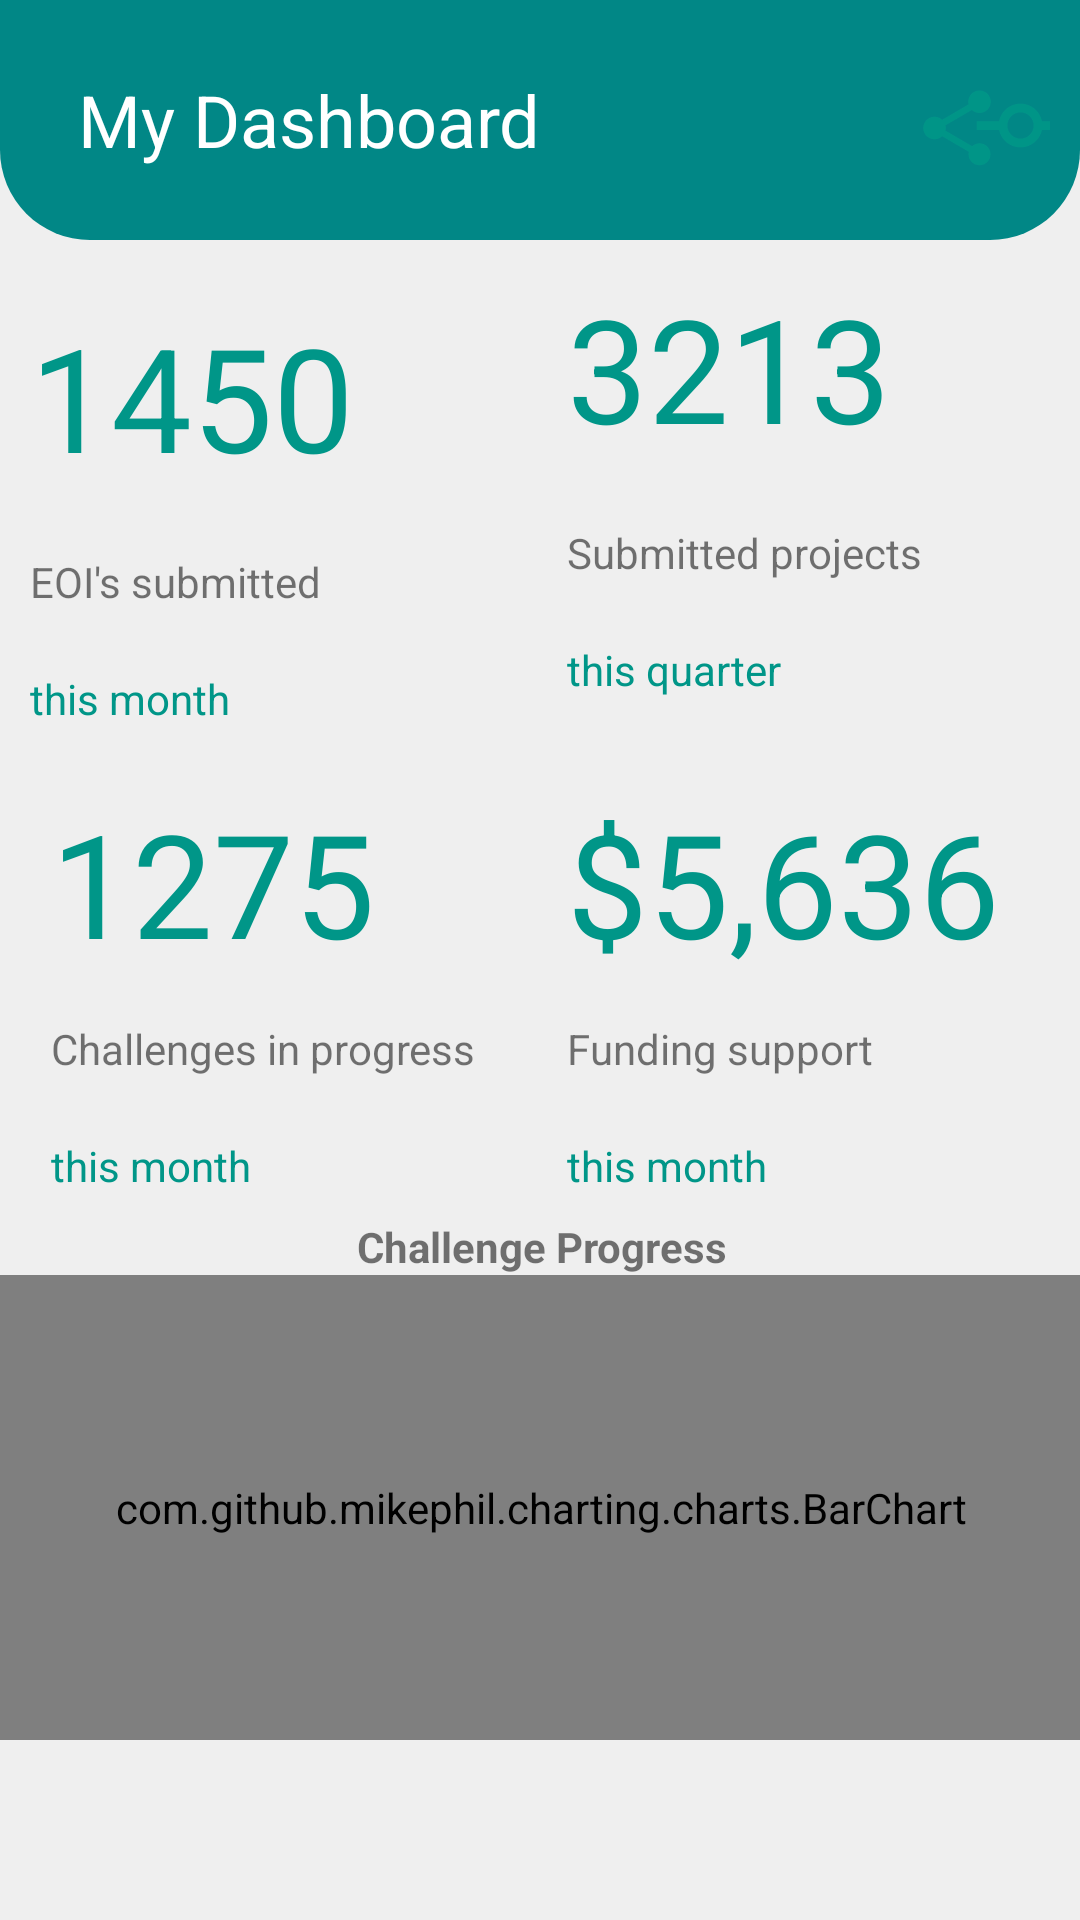

Write the Android layout XML for this screen, with the resource values it uses.
<!-- AndroidManifest.xml: application theme Theme.INFS3605 -->
<!-- res/layout/fragment_dashboard.xml -->
<?xml version="1.0" encoding="utf-8"?>
<androidx.constraintlayout.widget.ConstraintLayout xmlns:android="http://schemas.android.com/apk/res/android"
    xmlns:app="http://schemas.android.com/apk/res-auto"
    xmlns:tools="http://schemas.android.com/tools"
    android:layout_width="match_parent"
    android:layout_height="match_parent"
    android:background="#EFEFEF"
    tools:context=".DashboardFragment">

    

    <androidx.constraintlayout.widget.ConstraintLayout
        android:id="@+id/dbHeaderLayout"
        android:layout_width="match_parent"
        android:layout_height="80dp"
        android:background="@drawable/header_background"
        android:padding="10dp"
        tools:layout_editor_absoluteX="0dp"
        tools:layout_editor_absoluteY="-9dp">

        <TextView
            android:id="@+id/dbTitle"
            android:layout_width="170dp"
            android:layout_height="38dp"
            android:layout_marginStart="16dp"
            android:text="My Dashboard"
            android:textColor="#FFFFFF"
            android:textSize="24sp"
            app:layout_constraintBottom_toBottomOf="parent"
            app:layout_constraintStart_toStartOf="parent"
            app:layout_constraintTop_toTopOf="parent"
            app:layout_constraintVertical_bias="0.619" />

        <ImageView
            android:id="@+id/shareButton"
            android:layout_width="30dp"
            android:layout_height="37dp"
            android:layout_marginStart="108dp"
            android:src="@drawable/ic_baseline_share_24"
            app:layout_constraintBottom_toBottomOf="parent"
            app:layout_constraintStart_toEndOf="@+id/dbTitle"
            app:layout_constraintTop_toTopOf="parent"
            app:layout_constraintVertical_bias="0.61" />

        <ImageView
            android:id="@+id/filterMenu"
            android:layout_width="35dp"
            android:layout_height="37dp"
            android:src="@drawable/ic_baseline_commit_24"
            app:layout_constraintBottom_toBottomOf="parent"
            app:layout_constraintEnd_toEndOf="parent"
            app:layout_constraintHorizontal_bias="0.61"
            app:layout_constraintStart_toEndOf="@+id/shareButton"
            app:layout_constraintTop_toTopOf="parent"
            app:layout_constraintVertical_bias="0.581" />

        <LinearLayout
            android:id="@+id/linearLayout"
            android:layout_width="match_parent"
            android:layout_height="wrap_content"
            android:layout_marginBottom="10dp"
            android:background="@drawable/white_rectangle_background"
            android:orientation="horizontal"
            app:layout_constraintBottom_toBottomOf="parent"
            tools:layout_editor_absoluteX="25dp" />

    </androidx.constraintlayout.widget.ConstraintLayout>

    <LinearLayout
        android:id="@+id/submitLayout"
        android:layout_width="wrap_content"
        android:layout_height="wrap_content"
        android:layout_marginEnd="5dp"
        android:background="@drawable/white_rectangle_background"
        android:orientation="vertical"
        android:paddingRight="21dp"
        app:layout_constraintBottom_toTopOf="@+id/fundingLayout"
        app:layout_constraintEnd_toEndOf="parent"
        app:layout_constraintHorizontal_bias="0.93"
        app:layout_constraintStart_toStartOf="parent"
        app:layout_constraintTop_toBottomOf="@+id/dbHeaderLayout"
        app:layout_constraintVertical_bias="0.48000002">

        <TextView
            android:id="@+id/tvSP"
            android:layout_width="match_parent"
            android:layout_height="wrap_content"
            android:padding="10dp"
            android:text="3213"
            android:textColor="#009688"
            android:textSize="48sp" />

        <TextView
            android:layout_width="match_parent"
            android:layout_height="match_parent"
            android:padding="10dp"
            android:text="Submitted projects " />

        <TextView
            android:id="@+id/textView9"
            android:layout_width="match_parent"
            android:layout_height="48dp"
            android:padding="10dp"
            android:text="this quarter"
            android:textColor="#009688" />
    </LinearLayout>

    <LinearLayout
        android:id="@+id/eoiLayout"
        android:layout_width="wrap_content"
        android:layout_height="wrap_content"
        android:layout_marginEnd="200dp"
        android:background="@drawable/white_rectangle_background"
        android:orientation="vertical"
        android:paddingRight="32dp"
        app:layout_constraintBottom_toTopOf="@+id/linearLayout2"
        app:layout_constraintEnd_toEndOf="parent"
        app:layout_constraintHorizontal_bias="0.52"
        app:layout_constraintStart_toStartOf="parent"
        app:layout_constraintTop_toBottomOf="@+id/dbHeaderLayout"
        app:layout_constraintVertical_bias="0.07">

        <TextView
            android:id="@+id/tvEOI"
            android:layout_width="match_parent"
            android:layout_height="wrap_content"
            android:padding="10dp"
            android:text="1450"
            android:textColor="#009688"
            android:textSize="48sp" />

        <TextView
            android:layout_width="match_parent"
            android:layout_height="match_parent"
            android:padding="10dp"
            android:text="EOI's submitted" />

        <TextView
            android:id="@+id/textView5"
            android:layout_width="match_parent"
            android:layout_height="48dp"
            android:padding="10dp"
            android:text="this month"
            android:textColor="#009688" />
    </LinearLayout>

    <LinearLayout
        android:id="@+id/projectLayout"
        android:layout_width="wrap_content"
        android:layout_height="wrap_content"
        android:background="@drawable/white_rectangle_background"
        android:orientation="vertical"
        android:paddingRight="0dp"
        app:layout_constraintBottom_toTopOf="@+id/linearLayout2"
        app:layout_constraintEnd_toStartOf="@+id/fundingLayout"
        app:layout_constraintHorizontal_bias="0.41"
        app:layout_constraintStart_toStartOf="parent"
        app:layout_constraintTop_toBottomOf="@+id/eoiLayout"
        app:layout_constraintVertical_bias="0.433">

        <TextView
            android:id="@+id/tvIP"
            android:layout_width="match_parent"
            android:layout_height="78dp"
            android:padding="10dp"
            android:text="1275"
            android:textColor="#009688"
            android:textSize="48sp" />

        <TextView
            android:id="@+id/tv5"
            android:layout_width="match_parent"
            android:layout_height="wrap_content"
            android:padding="10dp"
            android:text="Challenges in progress" />

        <TextView
            android:id="@+id/tv6"
            android:layout_width="match_parent"
            android:layout_height="wrap_content"
            android:padding="10dp"
            android:text="this month"
            android:textColor="#009688" />
    </LinearLayout>

    <LinearLayout
        android:id="@+id/fundingLayout"
        android:layout_width="wrap_content"
        android:layout_height="wrap_content"
        android:background="@drawable/white_rectangle_background"
        android:orientation="vertical"
        app:layout_constraintBottom_toTopOf="@+id/linearLayout2"
        app:layout_constraintEnd_toEndOf="parent"
        app:layout_constraintHorizontal_bias="0.914"
        app:layout_constraintStart_toStartOf="parent"
        app:layout_constraintTop_toBottomOf="@+id/eoiLayout"
        app:layout_constraintVertical_bias="0.433">

        <TextView
            android:id="@+id/tvFunding"
            android:layout_width="match_parent"
            android:layout_height="78dp"
            android:padding="10dp"
            android:text="$5,636"
            android:textColor="#009688"
            android:textSize="48sp" />

        <TextView
            android:id="@+id/tv11"
            android:layout_width="match_parent"
            android:layout_height="wrap_content"
            android:padding="10dp"
            android:text="Funding support" />

        <TextView
            android:id="@+id/tv12"
            android:layout_width="match_parent"
            android:layout_height="wrap_content"
            android:padding="10dp"
            android:text="this month"
            android:textColor="#009688" />
    </LinearLayout>

    <LinearLayout
        android:id="@+id/linearLayout2"
        android:layout_width="373dp"
        android:layout_height="190dp"
        android:background="@drawable/white_rectangle_background"
        android:orientation="vertical"
        android:paddingTop="10dp"
        app:layout_constraintBottom_toBottomOf="parent"
        app:layout_constraintEnd_toEndOf="parent"
        app:layout_constraintStart_toStartOf="parent"
        app:layout_constraintTop_toBottomOf="@+id/dbHeaderLayout"
        app:layout_constraintVertical_bias="0.854">

        <TextView
            android:id="@+id/chartTitle"
            android:layout_width="match_parent"
            android:layout_height="wrap_content"
            android:gravity="center"
            android:text="Challenge Progress"
            android:textStyle="bold" />

        <com.github.mikephil.charting.charts.BarChart
            android:id="@+id/dashboard_barchart"
            android:layout_width="363dp"
            android:layout_height="155dp"
            android:layout_gravity="center">

        </com.github.mikephil.charting.charts.BarChart>

    </LinearLayout>

</androidx.constraintlayout.widget.ConstraintLayout>
<!-- resources referenced by this layout -->
<resources>
  <!-- drawable header_background (drawable) -->
  <?xml version="1.0" encoding="utf-8"?>
  <shape xmlns:android="http://schemas.android.com/apk/res/android"
      android:shape="rectangle">
  
      <solid android:color="@color/teal_700" />
      <corners
          android:bottomLeftRadius="30dp"
          android:bottomRightRadius="30dp" />
  
  </shape>
  <!-- drawable ic_baseline_commit_24 (drawable) -->
  <vector android:height="24dp" android:tint="#009587"
      android:viewportHeight="24" android:viewportWidth="24"
      android:width="24dp" xmlns:android="http://schemas.android.com/apk/res/android">
      <path android:fillColor="@android:color/white" android:pathData="M16.9,11L16.9,11c-0.46,-2.28 -2.48,-4 -4.9,-4s-4.44,1.72 -4.9,4h0H2v2h5.1h0c0.46,2.28 2.48,4 4.9,4s4.44,-1.72 4.9,-4h0H22v-2H16.9zM12,15c-1.66,0 -3,-1.34 -3,-3s1.34,-3 3,-3s3,1.34 3,3S13.66,15 12,15z"/>
  </vector>
  <!-- drawable ic_baseline_share_24 (drawable) -->
  <vector android:height="24dp" android:tint="#009587"
      android:viewportHeight="24" android:viewportWidth="24"
      android:width="24dp" xmlns:android="http://schemas.android.com/apk/res/android">
      <path android:fillColor="@android:color/white" android:pathData="M18,16.08c-0.76,0 -1.44,0.3 -1.96,0.77L8.91,12.7c0.05,-0.23 0.09,-0.46 0.09,-0.7s-0.04,-0.47 -0.09,-0.7l7.05,-4.11c0.54,0.5 1.25,0.81 2.04,0.81 1.66,0 3,-1.34 3,-3s-1.34,-3 -3,-3 -3,1.34 -3,3c0,0.24 0.04,0.47 0.09,0.7L8.04,9.81C7.5,9.31 6.79,9 6,9c-1.66,0 -3,1.34 -3,3s1.34,3 3,3c0.79,0 1.5,-0.31 2.04,-0.81l7.12,4.16c-0.05,0.21 -0.08,0.43 -0.08,0.65 0,1.61 1.31,2.92 2.92,2.92 1.61,0 2.92,-1.31 2.92,-2.92s-1.31,-2.92 -2.92,-2.92z"/>
  </vector>
  <style name="Theme.INFS3605" parent="Theme.MaterialComponents.Light.DarkActionBar">
          
          <item name="colorPrimary">@color/teal_200</item>
          <item name="colorPrimaryVariant">@color/teal_700</item>
          <item name="colorOnPrimary">@color/black</item>
          
          <item name="colorSecondary">@color/teal_700</item>
          <item name="colorSecondaryVariant">@color/teal_200</item>
          <item name="colorOnSecondary">@color/black</item>
          
          <item name="android:statusBarColor" tools:targetApi="l">?attr/colorPrimaryVariant</item>
          
          <item name="android:actionBarStyle">@style/MyActionBar</item>
      </style>
  <color name="teal_700">#FF018786</color>
  <color name="teal_200">#FF03DAC5</color>
  <color name="black">#FF000000</color>
  <style name="MyActionBar" parent="Theme.MaterialComponents.Light.DarkActionBar">
          <item name="android:background">@color/teal_700</item>
      </style>
</resources>
